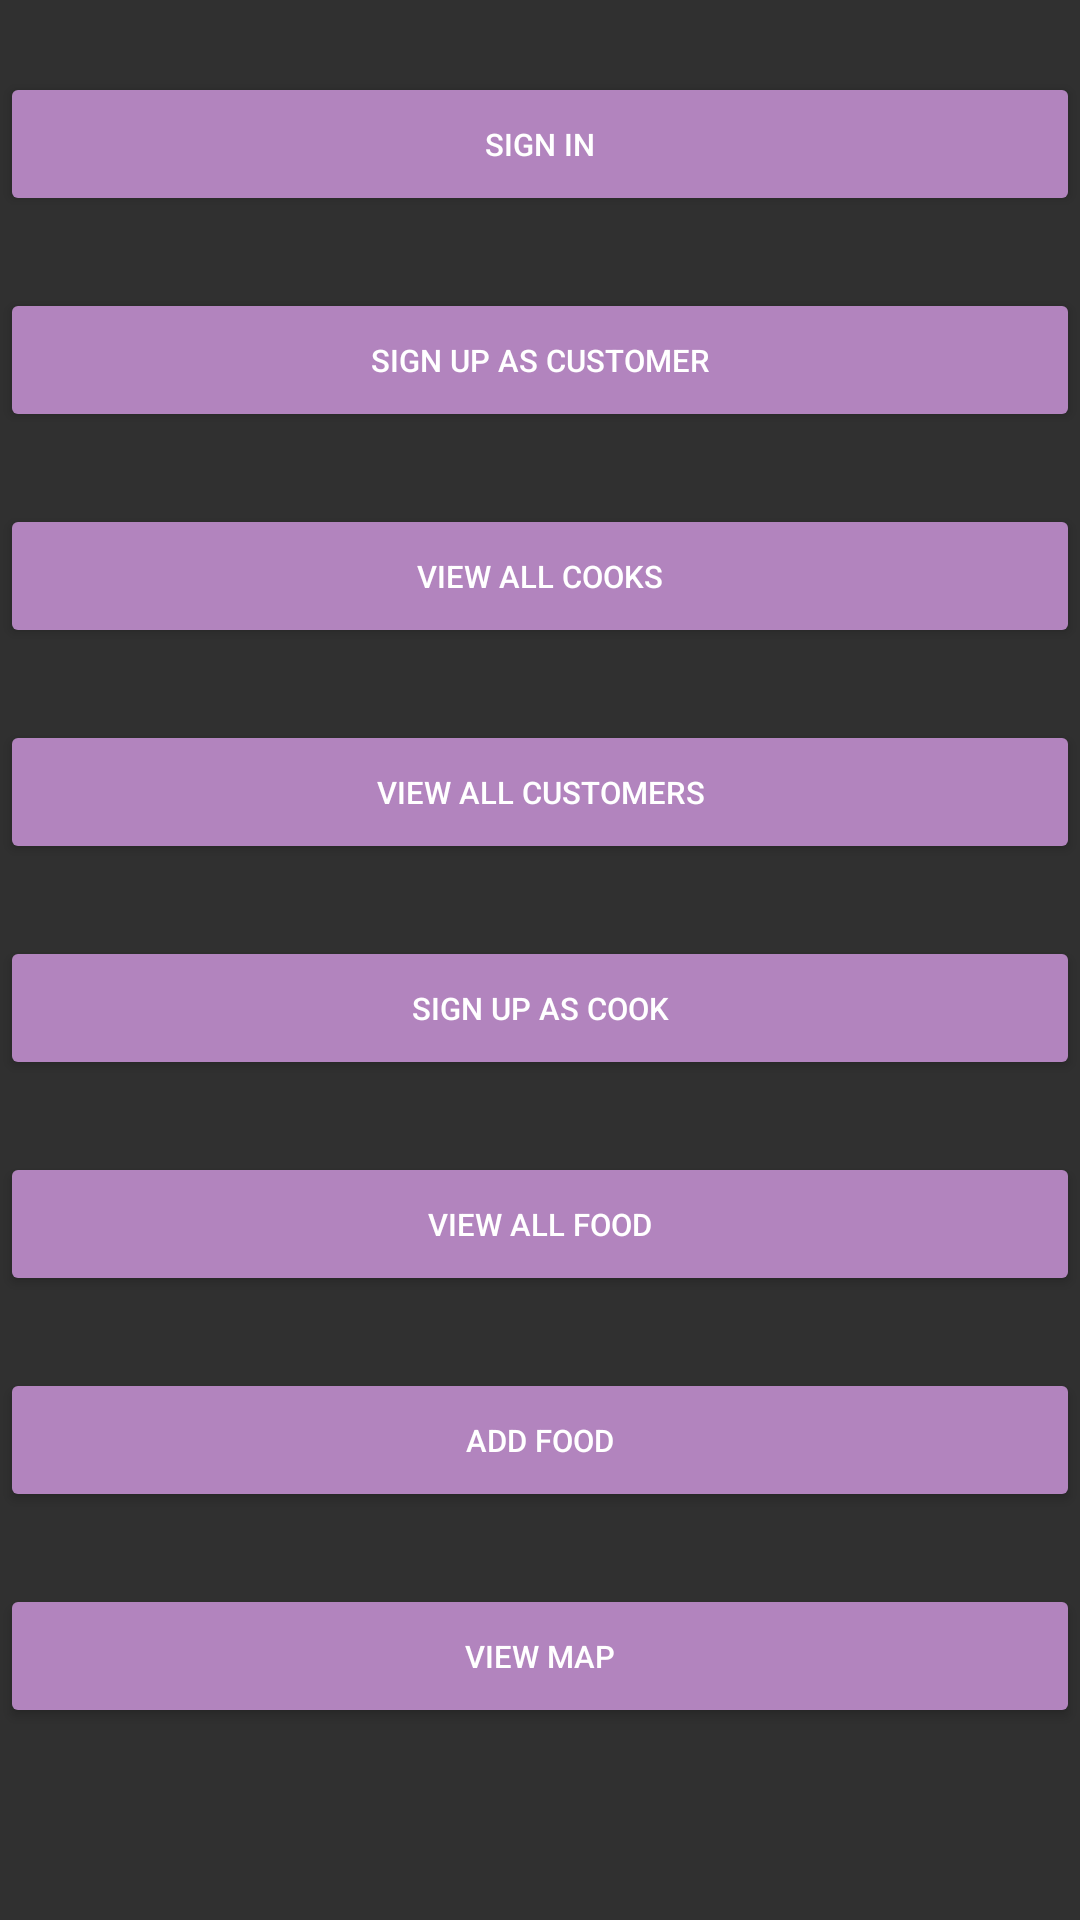

Layout XML and referenced resources for this Android screen:
<!-- AndroidManifest.xml: application theme AppTheme -->
<!-- res/layout/main_activity.xml -->
<?xml version="1.0" encoding="utf-8"?>
<ScrollView xmlns:android="http://schemas.android.com/apk/res/android"
    android:layout_width="fill_parent"
    android:layout_height="match_parent">
<LinearLayout
    android:layout_width="fill_parent"
    android:layout_height="fill_parent"
    android:orientation="vertical">

    <Button
        android:layout_width="fill_parent"
        android:layout_height="0dp"
        android:layout_marginTop="24dp"
        android:padding="12dp"
        android:text="Sign In"
        android:id="@+id/buttonSignIn"
        android:layout_gravity="center_horizontal"
        android:textSize="5pt"
        android:layout_weight="1"
         />

    <Button
        android:layout_width="fill_parent"
        android:layout_height="0dp"
        android:text="Sign Up as Customer"
        android:id="@+id/buttonRegisterCustomer"
        android:layout_gravity="center_horizontal"
        android:layout_marginTop="24dp"
        android:padding="12dp"
        android:textSize="5pt"
        android:layout_weight="1"
         />

    <Button
        android:layout_width="fill_parent"
        android:layout_height="0dp"
        android:text="View All Cooks"
        android:id="@+id/buttonViewAllCooks"
        android:layout_gravity="center_horizontal"
        android:layout_marginTop="24dp"
        android:padding="12dp"
        android:textSize="5pt"
        android:layout_weight="1"
         />

    <Button
        android:layout_width="fill_parent"
        android:layout_height="0dp"
        android:text="View All Customers"
        android:id="@+id/buttonViewAllCustomers"
        android:layout_gravity="center_horizontal"
        android:layout_marginTop="24dp"
        android:padding="12dp"
        android:textSize="5pt"
        android:layout_weight="1"
         />

    <Button
        android:layout_width="fill_parent"
        android:layout_height="0dp"
        android:text="Sign Up as Cook"
        android:id="@+id/buttonRegisterCook"
        android:layout_gravity="center_horizontal"
        android:layout_marginTop="24dp"
        android:padding="12dp"
        android:textSize="5pt"
        android:layout_weight="1"
         />

    <Button
        android:layout_width="fill_parent"
        android:layout_height="0dp"
        android:text="View All Food"
        android:id="@+id/buttonViewAllFood"
        android:layout_gravity="center_horizontal"
        android:layout_marginTop="24dp"
        android:padding="12dp"
        android:textSize="5pt"
        android:layout_weight="1"
         />

    <Button
        android:layout_width="fill_parent"
        android:layout_height="0dp"
        android:text="Add Food"
        android:id="@+id/buttonAddFood"
        android:layout_gravity="center_horizontal"
        android:layout_marginTop="24dp"
        android:padding="12dp"
        android:textSize="5pt"
        android:layout_weight="1"
         />
    <Button
        android:layout_width="fill_parent"
        android:layout_height="0dp"
        android:text="View Map"
        android:id="@+id/buttonMaps"
        android:layout_gravity="center_horizontal"
        android:layout_marginTop="24dp"
        android:padding="12dp"
        android:textSize="5pt"
        android:layout_weight="1"
         />
</LinearLayout>
</ScrollView>
<!-- resources referenced by this layout -->
<resources>
  <style name="AppTheme" parent="Theme.AppCompat.NoActionBar">
          
          <item name="colorPrimary">@color/primary_material_dark</item>
          <item name="colorPrimaryDark">@color/primary_dark_material_dark</item>
          <item name="colorAccent">@color/accent_material_dark</item>
          <item name="colorButtonNormal">#B284BE</item>
          <item name="android:colorButtonNormal">#B284BE</item>
      </style>
</resources>
